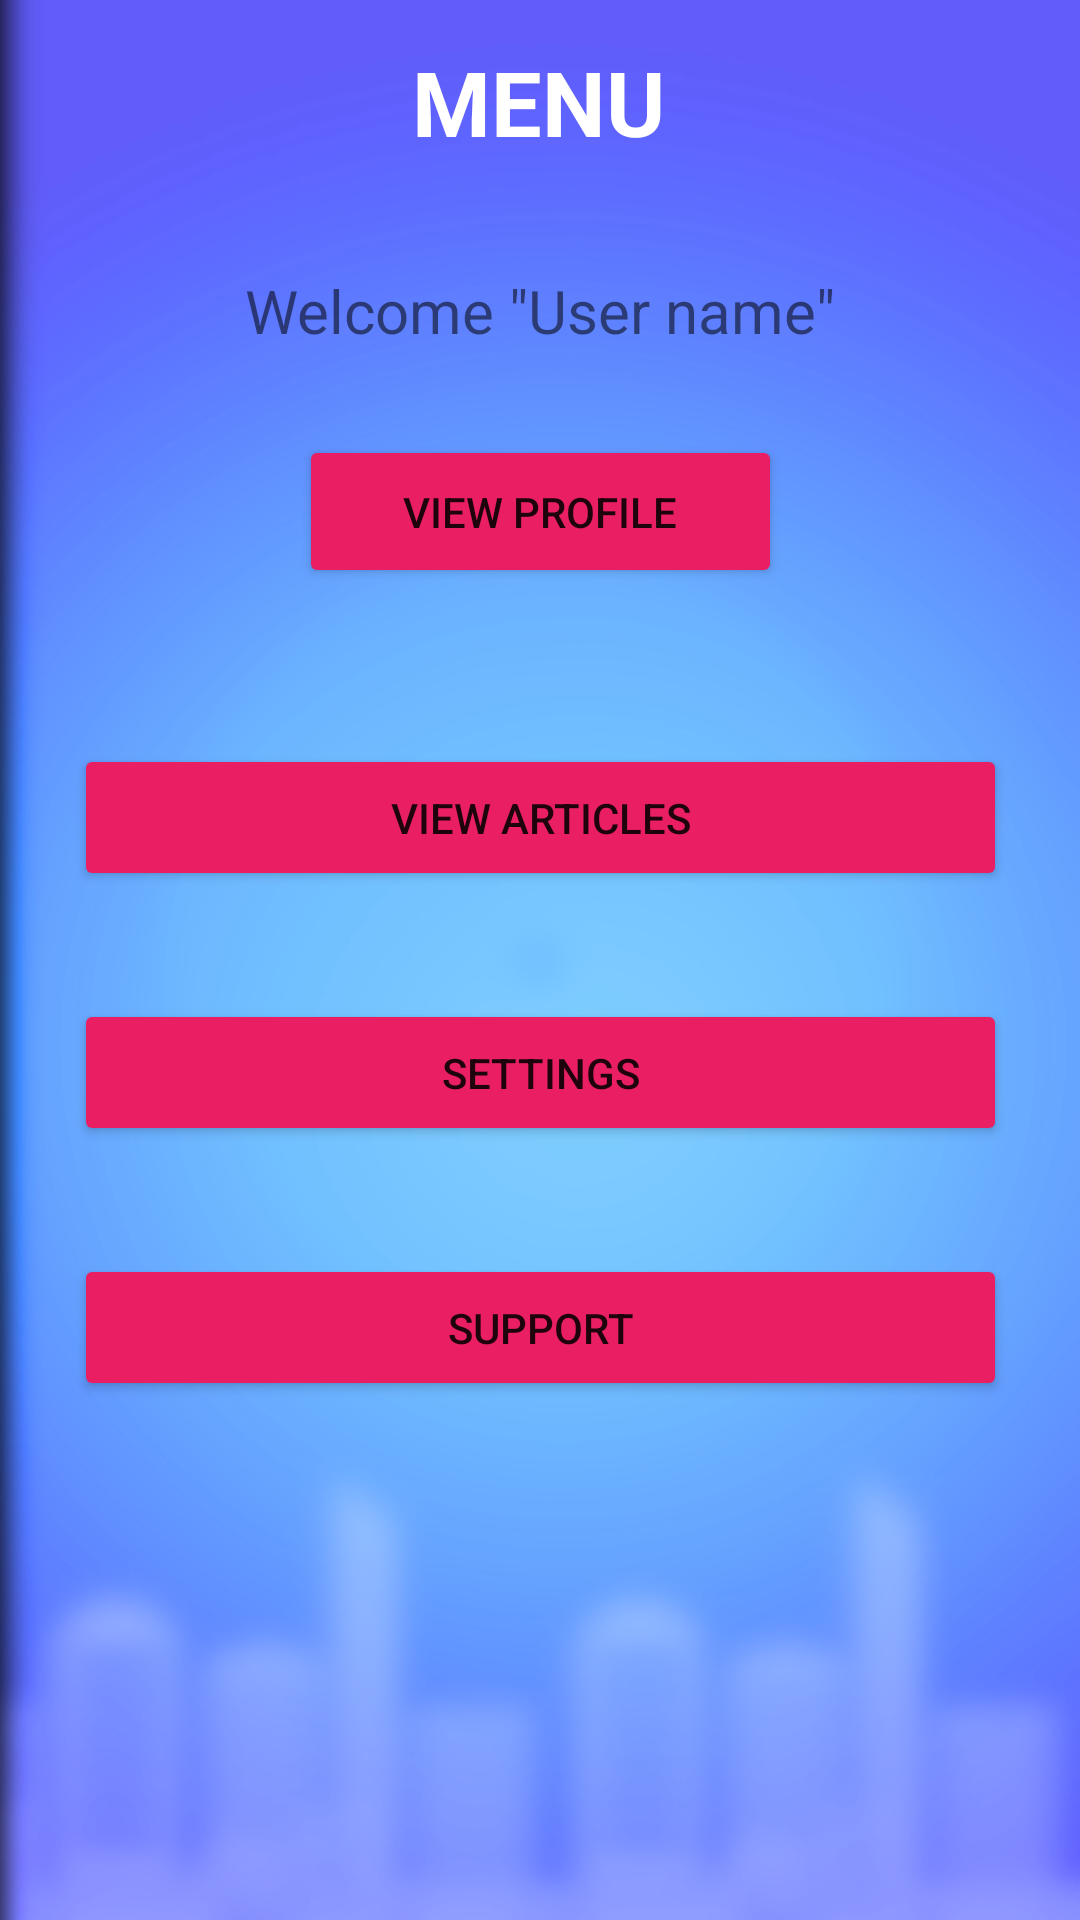

Write the Android layout XML for this screen, with the resource values it uses.
<!-- AndroidManifest.xml: application theme Theme.BudgetingApp -->
<!-- res/layout/activity_options_menu.xml -->
<?xml version="1.0" encoding="utf-8"?>
<androidx.constraintlayout.widget.ConstraintLayout xmlns:android="http://schemas.android.com/apk/res/android"
    xmlns:app="http://schemas.android.com/apk/res-auto"
    xmlns:tools="http://schemas.android.com/tools"
    android:layout_width="match_parent"
    android:layout_height="match_parent"
    tools:context=".OptionsMenu"
    android:background="@drawable/menu_background">

    <TextView
        android:id="@+id/textView11"
        android:layout_width="wrap_content"
        android:layout_height="wrap_content"
        android:text="@string/menu"
        android:textColor="@color/white"
        android:textSize="@dimen/new_category_text_size"
        android:textStyle="bold"
        app:layout_constraintBottom_toBottomOf="parent"
        app:layout_constraintEnd_toEndOf="parent"
        app:layout_constraintHorizontal_bias="0.498"
        app:layout_constraintStart_toStartOf="parent"
        app:layout_constraintTop_toTopOf="parent"
        app:layout_constraintVertical_bias="0.023" />

    <Button
        android:id="@+id/button8"
        android:layout_width="311dp"
        android:layout_height="49dp"
        android:layout_marginTop="52dp"
        android:backgroundTint="#E91E63"
        android:text="@string/view_articles"
        app:cornerRadius="30dp"
        app:layout_constraintEnd_toEndOf="parent"
        app:layout_constraintStart_toStartOf="parent"
        app:layout_constraintTop_toBottomOf="@+id/btnViewProfile" />

    <Button
        android:id="@+id/btnViewProfile"
        android:layout_width="161dp"
        android:layout_height="51dp"
        android:layout_marginTop="28dp"
        android:backgroundTint="#E91E63"
        android:text="@string/view_profile"
        app:cornerRadius="30dp"
        app:layout_constraintEnd_toEndOf="parent"
        app:layout_constraintStart_toStartOf="parent"
        app:layout_constraintTop_toBottomOf="@+id/textView14" />

    <Button
        android:id="@+id/button9"
        android:layout_width="311dp"
        android:layout_height="49dp"
        android:layout_marginTop="36dp"
        android:backgroundTint="#E91E63"
        android:text="@string/settings"
        app:cornerRadius="30dp"
        app:layout_constraintEnd_toEndOf="parent"
        app:layout_constraintStart_toStartOf="parent"
        app:layout_constraintTop_toBottomOf="@+id/button8" />

    <Button
        android:id="@+id/button10"
        android:layout_width="311dp"
        android:layout_height="49dp"
        android:layout_marginTop="36dp"
        android:backgroundTint="#E91E63"
        android:text="@string/support"
        app:cornerRadius="30dp"
        app:layout_constraintEnd_toEndOf="parent"
        app:layout_constraintStart_toStartOf="parent"
        app:layout_constraintTop_toBottomOf="@+id/button9" />

    <ImageView
        android:id="@+id/imageView"
        android:layout_width="wrap_content"
        android:layout_height="wrap_content"
        android:layout_marginTop="24dp"
        app:layout_constraintEnd_toEndOf="parent"
        app:layout_constraintHorizontal_bias="0.498"
        app:layout_constraintStart_toStartOf="parent"
        app:layout_constraintTop_toBottomOf="@+id/textView11"
        tools:srcCompat="@tools:sample/avatars"
        android:contentDescription="@string/todo" />

    <TextView
        android:id="@+id/textView14"
        android:layout_width="wrap_content"
        android:layout_height="wrap_content"
        android:layout_marginTop="12dp"
        android:text="@string/welcome_quot_user_name_quot"
        android:textSize="@dimen/expence_size"
        app:layout_constraintEnd_toEndOf="parent"
        app:layout_constraintStart_toStartOf="parent"
        app:layout_constraintTop_toBottomOf="@+id/imageView" />

</androidx.constraintlayout.widget.ConstraintLayout>
<!-- resources referenced by this layout -->
<resources>
  <color name="white">#FFFFFFFF</color>
  <dimen name="expence_size">20sp</dimen>
  <dimen name="new_category_text_size">30sp</dimen>
  <!-- drawable menu_background: png bitmap (drawable, 116448 bytes) -->
  <string name="menu">MENU</string>
  <string name="settings">Settings</string>
  <string name="support">Support</string>
  <string name="todo">TODO</string>
  <string name="view_articles">View Articles</string>
  <string name="view_profile">View Profile</string>
  <string name="welcome_quot_user_name_quot">Welcome \"User name\"</string>
  <style name="Theme.BudgetingApp" parent="Theme.MaterialComponents.DayNight.NoActionBar">
          
          <item name="colorPrimary">@color/purple_500</item>
          <item name="colorPrimaryVariant">@color/purple_700</item>
          <item name="colorOnPrimary">@color/white</item>
          
          <item name="colorSecondary">@color/teal_200</item>
          <item name="colorSecondaryVariant">@color/teal_700</item>
          <item name="colorOnSecondary">@color/black</item>
          
          <item name="android:statusBarColor">?attr/colorPrimaryVariant</item>
          
      </style>
  <color name="purple_500">#FF6200EE</color>
  <color name="purple_700">#FF3700B3</color>
  <color name="teal_200">#FF03DAC5</color>
  <color name="teal_700">#FF018786</color>
  <color name="black">#FF000000</color>
</resources>
